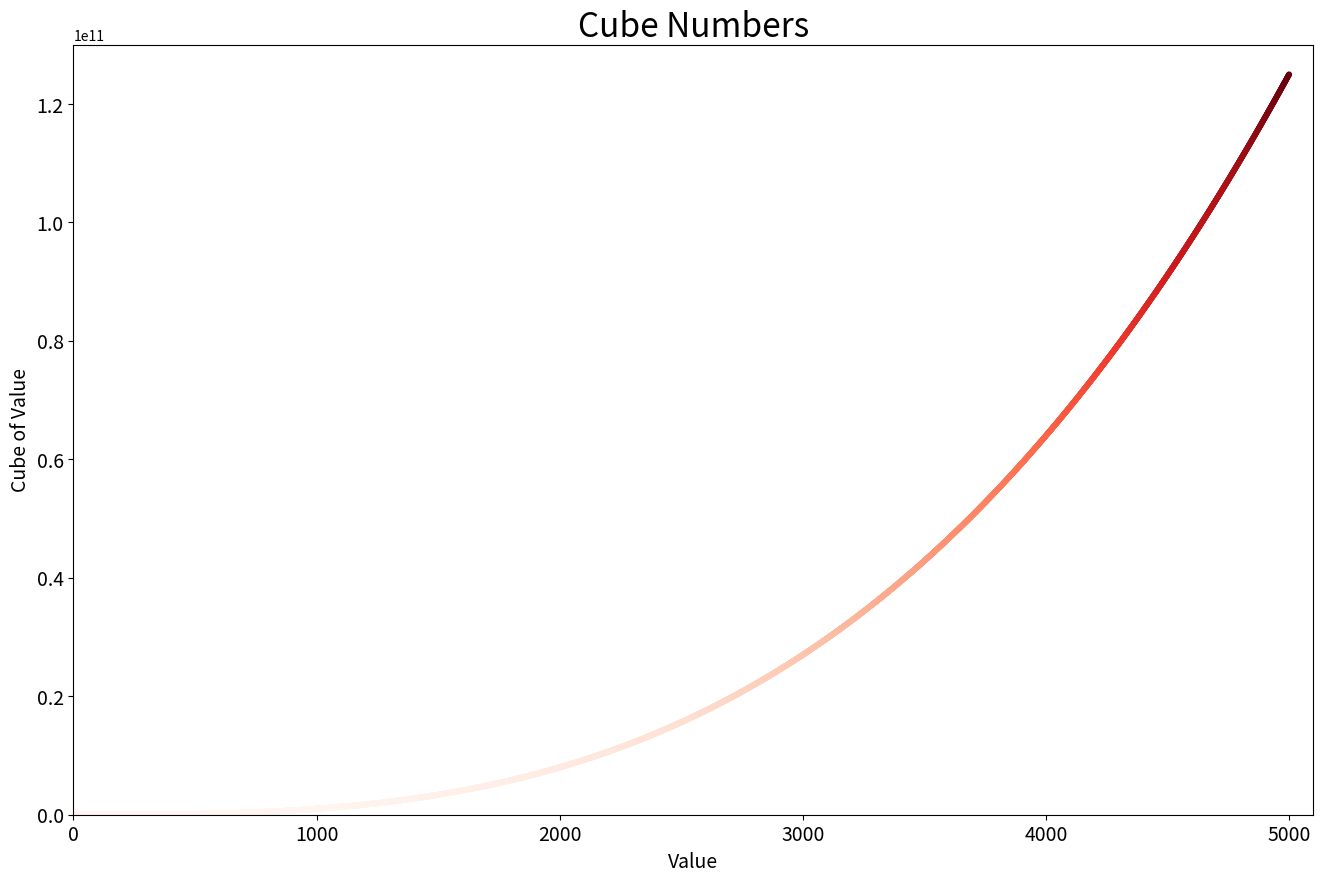

Here is the Python script that generated this plot:
import matplotlib.pyplot as plt

x_values = range(1,5001)
y_values = [x**3 for x in x_values]

fig, ax = plt.subplots(figsize=(16,10))
ax.scatter(x_values, y_values, c=y_values, cmap=plt.cm.Reds, s=10)

# Set chart title and label axes.
ax.set_title("Cube Numbers", fontsize=24)
ax.set_xlabel("Value", fontsize=14)
ax.set_ylabel("Cube of Value", fontsize=14)

# Set the range for each axis.
ax.axis([0, 5100, 0, 130_000_000_000])
ax.ticklabel_format()

# Set size of tick labels.
ax.tick_params(labelsize=14)

plt.show()
